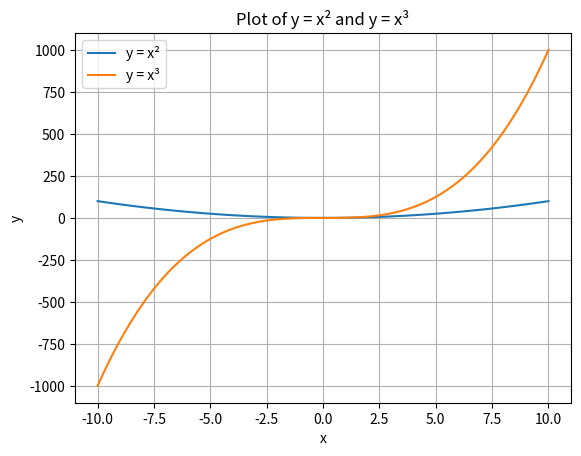

The matplotlib source for this figure:
import numpy as np
import matplotlib.pyplot as plt

x = np.linspace(-10, 10, 100)
y1 = x**2
y2 = x**3

plt.plot(x, y1, label="y = x²")
plt.plot(x, y2, label="y = x³")
plt.title("Plot of y = x² and y = x³")
plt.xlabel("x")
plt.ylabel("y")
plt.legend()
plt.grid(True)
plt.show()
